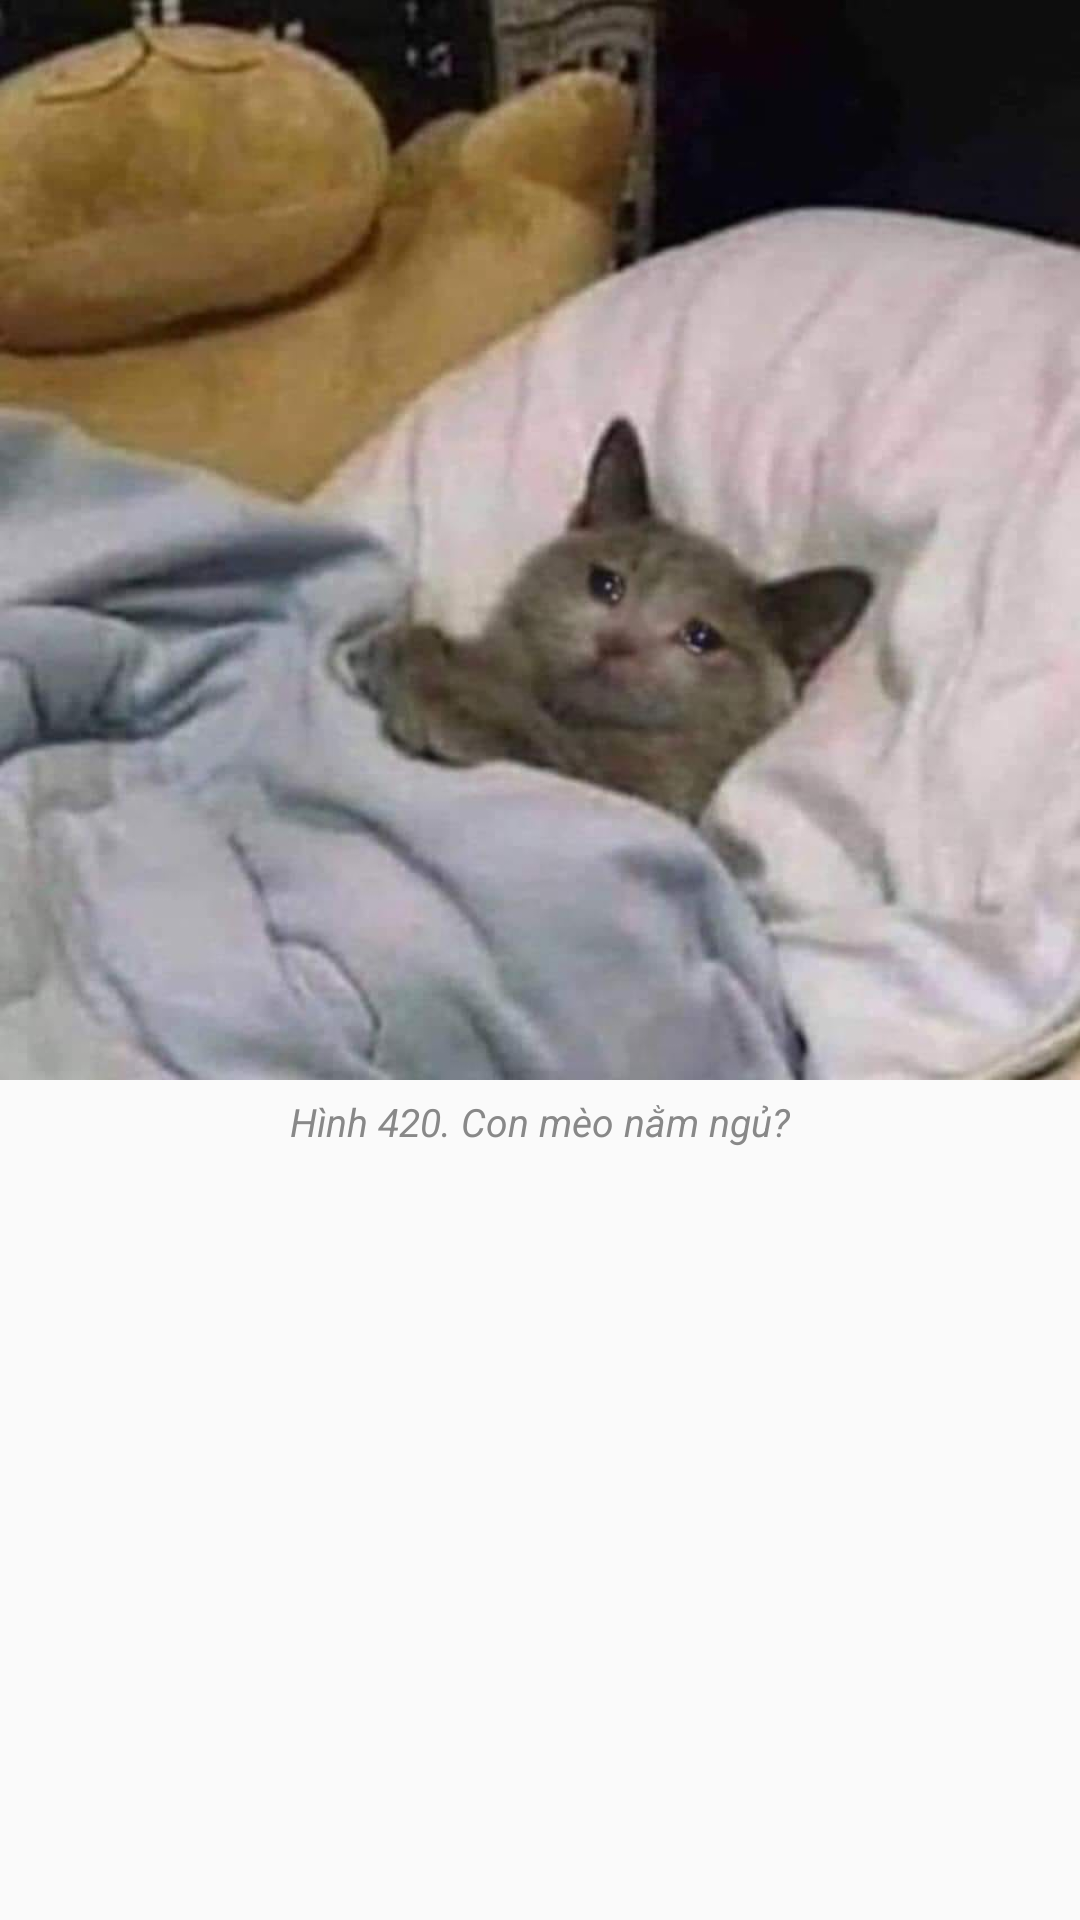

Android layout source for this screen:
<!-- AndroidManifest.xml: application theme Theme.HBNews -->
<!-- res/layout/fragment_news_item_image.xml -->
<?xml version="1.0" encoding="utf-8"?>
<LinearLayout xmlns:android="http://schemas.android.com/apk/res/android"
    android:layout_width="match_parent"
    android:layout_height="wrap_content"
    android:layout_marginTop="5dp"
    android:layout_marginBottom="5dp"
    android:orientation="vertical">

    <ImageView
        android:id="@+id/news_item_image"
        android:layout_width="match_parent"
        android:layout_height="wrap_content"
        android:adjustViewBounds="true"
        android:src="@drawable/cat" />

    <LinearLayout
        android:layout_width="match_parent"
        android:layout_height="wrap_content"
        android:orientation="horizontal">
    </LinearLayout>

    <TextView
        android:id="@+id/news_item_caption"
        android:layout_width="wrap_content"
        android:layout_height="wrap_content"
        android:layout_gravity="center"
        android:layout_marginTop="5dp"
        android:fontFamily="sans-serif"
        android:shadowColor="#888888"
        android:text="Hình 420. Con mèo nằm ngủ?"
        android:textAlignment="center"
        android:textColor="#888888"
        android:textSize="13sp"
        android:textStyle="italic" />
</LinearLayout>
<!-- resources referenced by this layout -->
<resources>
  <!-- drawable cat: jpg bitmap (drawable, 45274 bytes) -->
  <style name="Theme.HBNews" parent="Theme.MaterialComponents.DayNight.NoActionBar.Bridge">
          
          <item name="colorPrimary">#F98121</item>
          <item name="colorPrimaryVariant">#FFAB91</item>
          <item name="colorOnPrimary">#F98121</item>
          
          <item name="colorSecondary">#F98121</item>
          <item name="colorSecondaryVariant">#F98121</item>
          <item name="colorOnSecondary">@color/black</item>
          
          <item name="android:statusBarColor" tools:targetApi="l">?attr/colorPrimaryVariant</item>
          
  
      </style>
  <color name="black">#FF000000</color>
</resources>
